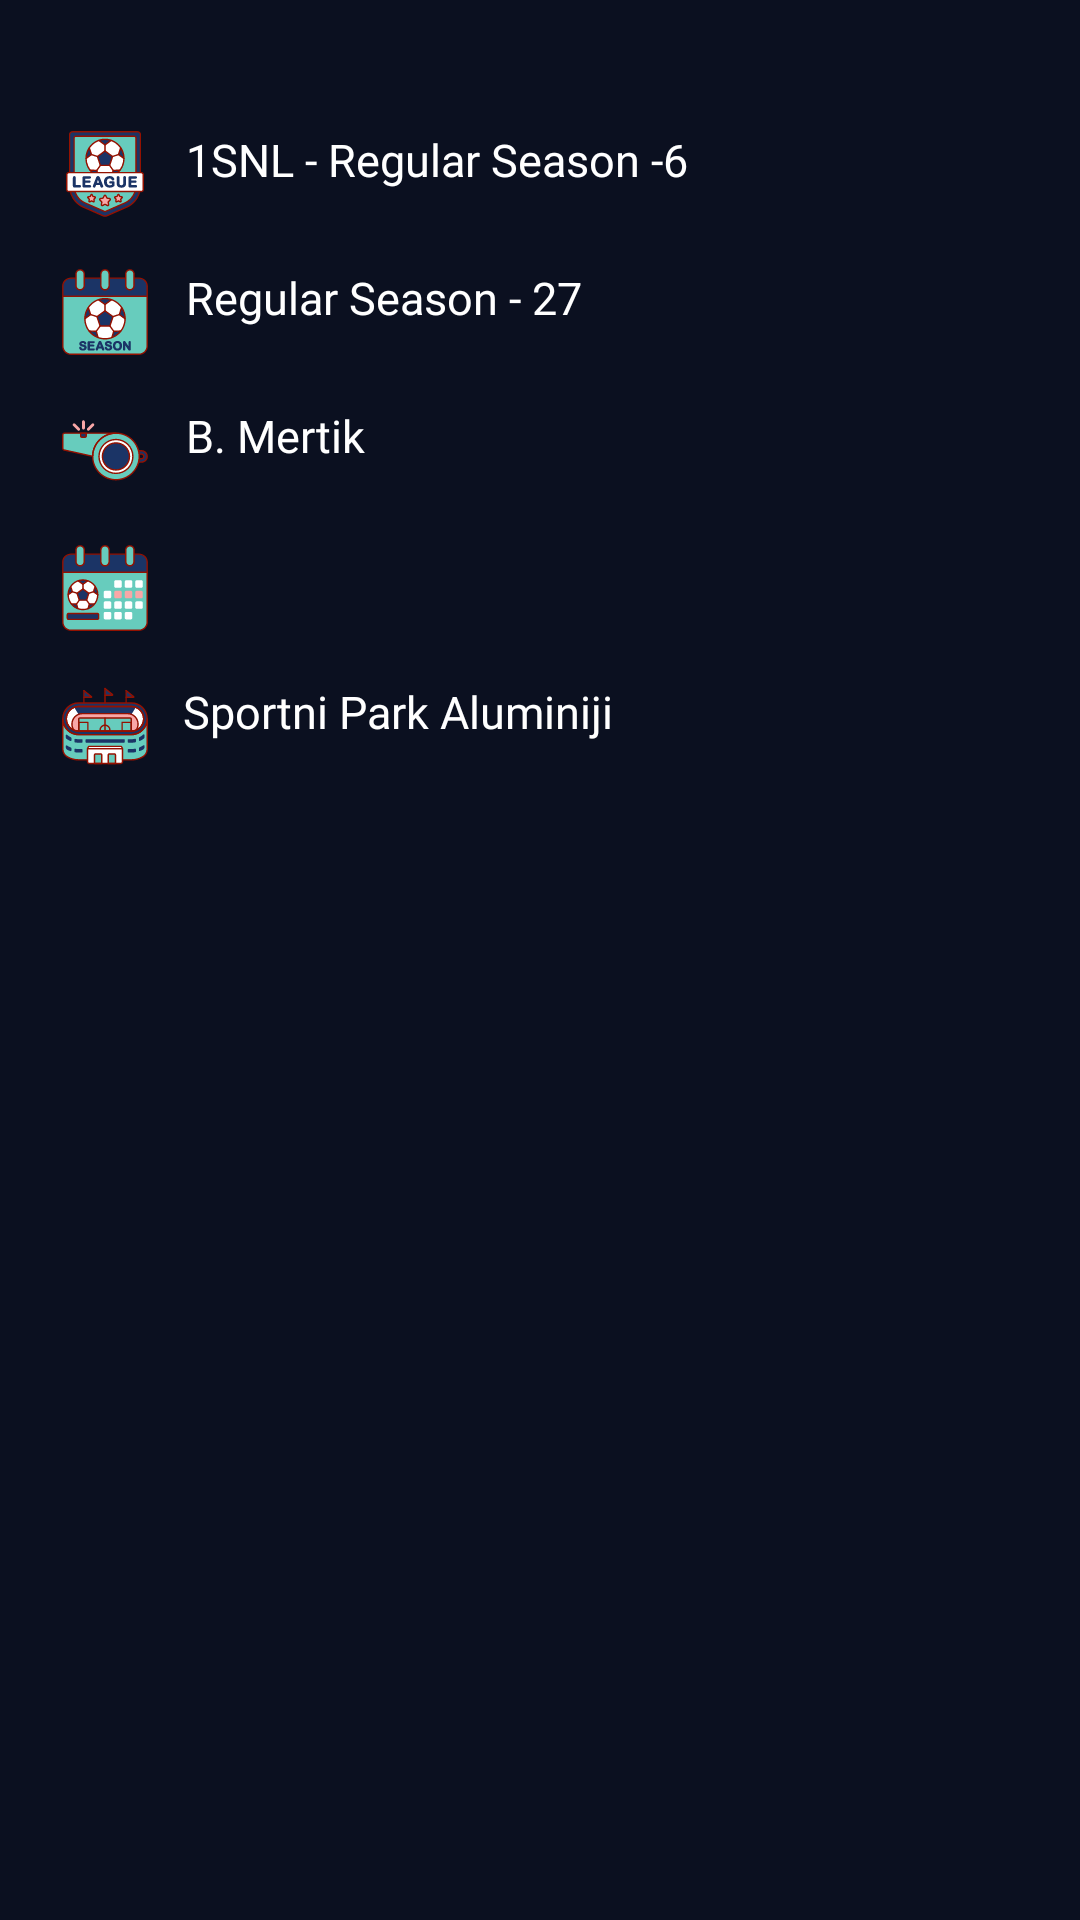

Produce the Android XML layout that renders to this screen, including the resource entries it uses.
<!-- AndroidManifest.xml: application theme Theme.KotlinBaseProject -->
<!-- res/layout/fragment_match_detail.xml -->
<?xml version="1.0" encoding="utf-8"?>
<LinearLayout xmlns:android="http://schemas.android.com/apk/res/android"
    xmlns:tools="http://schemas.android.com/tools"
    android:layout_width="match_parent"
    android:layout_height="match_parent"
    android:background="@color/primary_dark"
    android:orientation="vertical">


    <LinearLayout
        android:layout_width="match_parent"
        android:layout_height="wrap_content"
        android:layout_marginHorizontal="15dp"
        android:layout_marginTop="30dp"
        android:orientation="vertical"
        android:padding="5dp">

        <RelativeLayout
            android:layout_width="match_parent"
            android:layout_height="wrap_content"
            android:paddingVertical="8dp">

            <ImageView
                android:id="@+id/league_iv"
                android:layout_width="30dp"
                android:layout_height="30dp"
                android:layout_alignParentStart="true"
                android:src="@drawable/ic_league" />

            <TextView
                android:id="@+id/league_tv"
                android:layout_width="match_parent"
                android:layout_height="wrap_content"
                android:layout_marginStart="12dp"
                android:layout_toEndOf="@id/league_iv"
                android:fontFamily="@font/roboto_400"
                android:text="1SNL - Regular Season -6"
                android:textColor="@color/white"
                android:textSize="15sp" />

        </RelativeLayout>

        <RelativeLayout
            android:layout_width="match_parent"
            android:layout_height="wrap_content"
            android:paddingVertical="8dp">

            <ImageView
                android:id="@+id/season_iv"
                android:layout_width="30dp"
                android:layout_height="30dp"
                android:layout_alignParentStart="true"
                android:src="@drawable/ic_season" />

            <TextView
                android:id="@+id/season_tv"
                android:layout_width="match_parent"
                android:layout_height="wrap_content"
                android:layout_marginStart="12dp"
                android:layout_toEndOf="@id/season_iv"
                android:fontFamily="@font/roboto_400"
                android:text="Regular Season - 27 "
                android:textColor="@color/white"
                android:textSize="15sp" />

        </RelativeLayout>

        <RelativeLayout
            android:layout_width="match_parent"
            android:layout_height="wrap_content"
            android:paddingVertical="8dp">

            <ImageView
                android:id="@+id/cannon_ball_iv"
                android:layout_width="30dp"
                android:layout_height="30dp"
                android:layout_alignParentStart="true"
                android:src="@drawable/ic_cannon_ball" />

            <TextView
                android:id="@+id/referee_tv"
                android:layout_width="match_parent"
                android:layout_height="wrap_content"
                android:layout_marginStart="12dp"
                android:layout_toEndOf="@id/cannon_ball_iv"
                android:fontFamily="@font/roboto_400"
                android:text="B. Mertik"
                android:textColor="@color/white"
                android:textSize="15sp" />

        </RelativeLayout>

        <RelativeLayout
            android:layout_width="match_parent"
            android:layout_height="wrap_content"
            android:paddingVertical="8dp">

            <ImageView
                android:id="@+id/calandar_iv"
                android:layout_width="30dp"
                android:layout_height="30dp"
                android:layout_alignParentStart="true"
                android:src="@drawable/ic_calendar" />

            <TextView
                android:id="@+id/calendar_tv"
                android:layout_width="match_parent"
                android:layout_height="wrap_content"
                android:layout_marginStart="12dp"
                android:layout_toEndOf="@id/calandar_iv"
                android:fontFamily="@font/roboto_400"
                android:textColor="@color/white"
                android:textSize="15sp"
                tools:text="13 Oct 2020, Tuesday" />

        </RelativeLayout>

        <RelativeLayout
            android:layout_width="match_parent"
            android:layout_height="wrap_content"
            android:paddingVertical="8dp">

            <ImageView
                android:id="@+id/stadium_iv"
                android:layout_width="30dp"
                android:layout_height="30dp"
                android:layout_alignParentStart="true"
                android:src="@drawable/ic_stadium" />

            <TextView
                android:id="@+id/stadium_tv"
                android:layout_width="match_parent"
                android:layout_height="wrap_content"
                android:layout_marginStart="11dp"
                android:layout_toEndOf="@id/stadium_iv"
                android:fontFamily="@font/roboto_400"
                android:text="Sportni Park Aluminiji"
                android:textColor="@color/white"
                android:textSize="15sp" />

        </RelativeLayout>

    </LinearLayout>
</LinearLayout>
<!-- resources referenced by this layout -->
<resources>
  <color name="primary_dark">#FF0b1020</color>
  <color name="white">#FFFFFFFF</color>
  <!-- drawable ic_calendar: vector/xml drawable (drawable, 15100 chars, omitted) -->
  <!-- drawable ic_cannon_ball: vector/xml drawable (drawable-mdpi, 6345 chars, omitted) -->
  <!-- drawable ic_league: vector/xml drawable (drawable-mdpi, 20869 chars, omitted) -->
  <!-- drawable ic_season: vector/xml drawable (drawable-mdpi, 18751 chars, omitted) -->
  <!-- drawable ic_stadium: vector/xml drawable (drawable, 18119 chars, omitted) -->
  <style name="Theme.KotlinBaseProject" parent="Theme.MaterialComponents.Light.NoActionBar">
          
          <item name="colorPrimary">@color/primary</item>
          <item name="colorPrimaryVariant">@color/primary_dark</item>
          <item name="colorOnPrimary">@color/white</item>
          
          <item name="colorSecondary">@color/teal_200</item>
          <item name="colorSecondaryVariant">@color/teal_700</item>
          <item name="colorOnSecondary">@color/black</item>
          <item name="android:windowDisablePreview">true</item>
          
          <item name="android:statusBarColor" tools:targetApi="l">?attr/colorPrimaryVariant</item>
          
      </style>
  <color name="primary">#FF111931</color>
  <color name="teal_200">#FF03DAC5</color>
  <color name="teal_700">#FF018786</color>
  <color name="black">#FF000000</color>
</resources>
